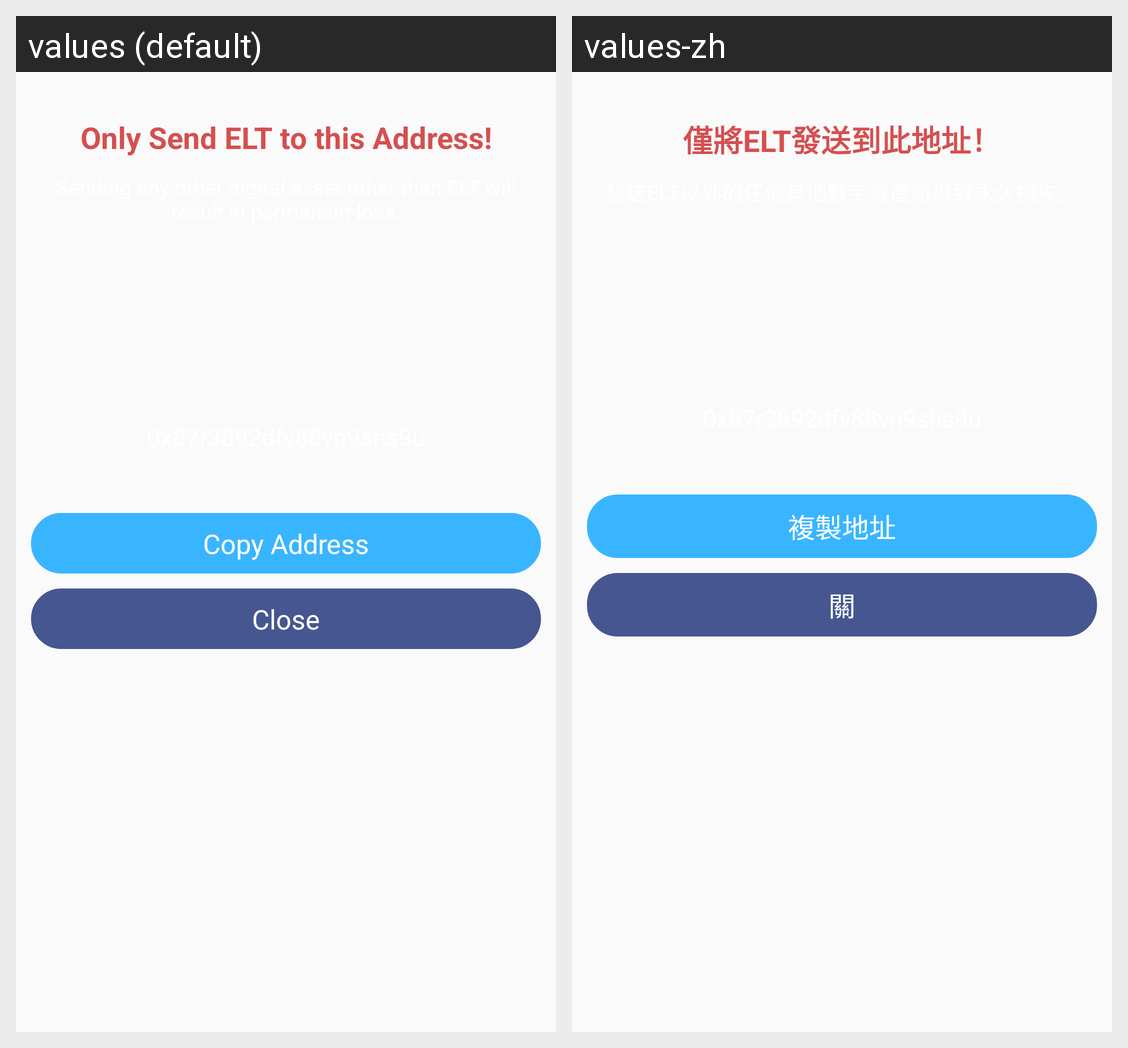

Translations of the strings shown on this Android screen, per locale in the grid:
Android screen res/layout/dialog_receive.xml rendered under 2 locales, left to right: values (default), values-zh. Device: Nexus 5 (rendered at 1080×1920; each locale shown at half size, 540×960, under a caption strip naming it); theme AppTheme.
Strings drawn on this screen, with the default value and each locale's value (text and hints the layout hard-codes, and strings that could not be matched under every locale, appear in the picture but are not listed):

only_send_elt
  values: Only Send ELT to this Address!
  values-zh: 僅將ELT發送到此地址！

copy_address
  values: Copy Address
  values-zh: 複製地址

close
  values: Close
  values-zh: 關
